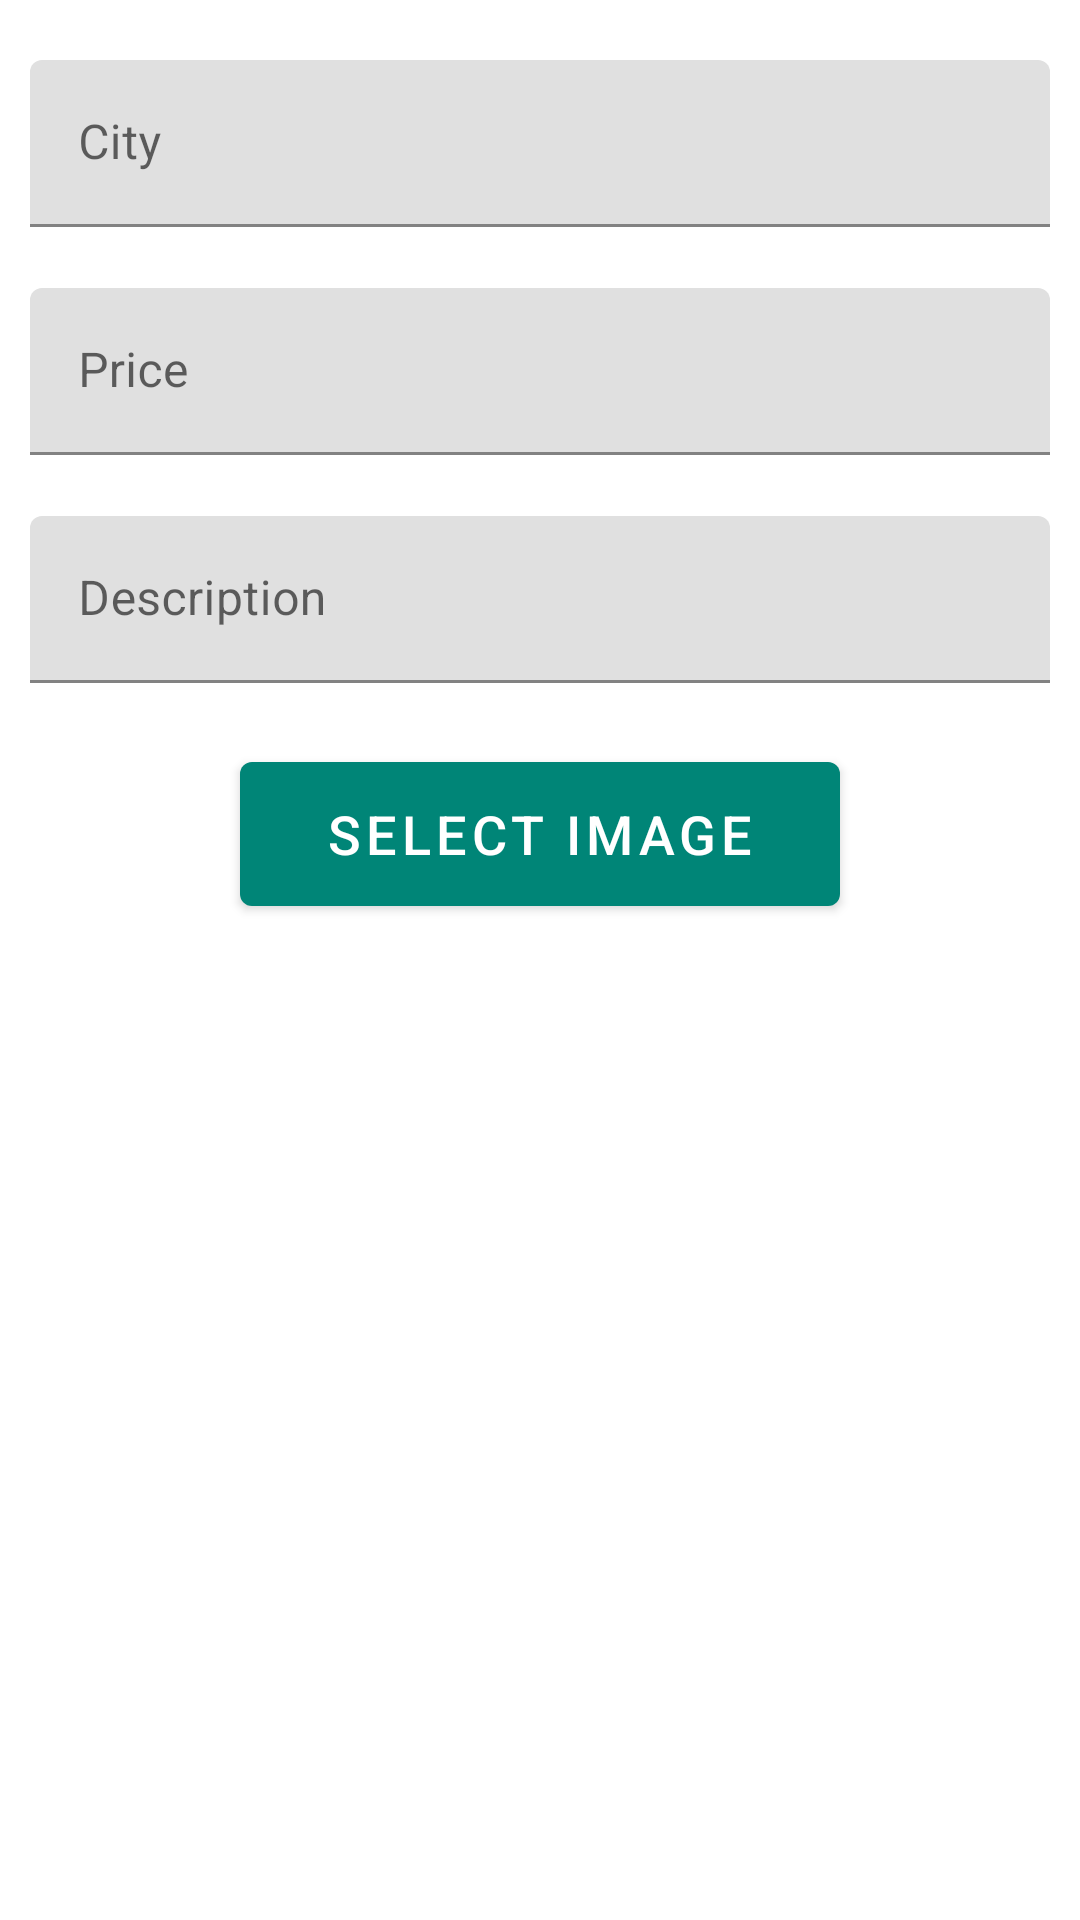

This screen was rendered from an Android layout file. Write that file and the resources it references.
<!-- AndroidManifest.xml: application theme AppTheme -->
<!-- res/layout/fragment_admin.xml -->
<?xml version="1.0" encoding="utf-8"?>
<ScrollView
    android:layout_width="match_parent"
    android:layout_height="match_parent"
    android:fillViewport="true"
    xmlns:android="http://schemas.android.com/apk/res/android">
  
  <androidx.constraintlayout.widget.ConstraintLayout
      xmlns:tools="http://schemas.android.com/tools"
      android:layout_width="match_parent"
      android:layout_height="wrap_content"
      xmlns:app="http://schemas.android.com/apk/res-auto"
      tools:context=".ui.fragment.AdminFragment">
    
    <com.google.android.material.textfield.TextInputLayout
        android:id="@+id/city_text_input"
        style="@style/Widget.MaterialComponents.TextInputLayout.FilledBox"
        android:layout_width="0dp"
        app:layout_constraintTop_toTopOf="parent"
        app:layout_constraintStart_toStartOf="parent"
        app:layout_constraintEnd_toEndOf="parent"
        android:layout_height="wrap_content"
        android:layout_marginStart="10dp"
        android:layout_marginEnd="10dp"
        android:layout_marginTop="20dp"
        android:hint="City"
        app:errorEnabled="true">
      
      <com.google.android.material.textfield.TextInputEditText
          android:id="@+id/city_edit_text"
          android:layout_width="match_parent"
          android:layout_height="wrap_content"
          android:inputType="textPersonName"/>
    
    </com.google.android.material.textfield.TextInputLayout>
    
    
    <com.google.android.material.textfield.TextInputLayout
        android:id="@+id/price_text_input"
        style="@style/Widget.MaterialComponents.TextInputLayout.FilledBox"
        android:layout_width="0dp"
        app:layout_constraintTop_toBottomOf="@id/city_text_input"
        app:layout_constraintStart_toStartOf="@id/city_text_input"
        app:layout_constraintEnd_toEndOf="@id/city_text_input"
        android:layout_height="wrap_content"
        android:hint="Price"
        app:errorEnabled="true">
      
      <com.google.android.material.textfield.TextInputEditText
          android:id="@+id/price_edit_text"
          android:layout_width="match_parent"
          android:layout_height="wrap_content"
          android:inputType="number"/>
    
    </com.google.android.material.textfield.TextInputLayout>
    
    <com.google.android.material.textfield.TextInputLayout
        android:id="@+id/desc_text_input"
        style="@style/Widget.MaterialComponents.TextInputLayout.FilledBox"
        android:layout_width="0dp"
        app:layout_constraintTop_toBottomOf="@id/price_text_input"
        app:layout_constraintStart_toStartOf="@id/city_text_input"
        app:layout_constraintEnd_toEndOf="@id/city_text_input"
        android:layout_height="wrap_content"
        android:hint="Description"
        app:errorEnabled="true">
      
      <com.google.android.material.textfield.TextInputEditText
          android:id="@+id/desc_edit_text"
          android:layout_width="match_parent"
          android:layout_height="wrap_content"
          android:inputType="textPersonName"/>
    
    </com.google.android.material.textfield.TextInputLayout>
    
    <com.google.android.material.button.MaterialButton
        android:id="@+id/btnSelectImage"
        app:layout_constraintTop_toBottomOf="@id/desc_text_input"
        app:layout_constraintEnd_toEndOf="@id/desc_text_input"
        app:layout_constraintStart_toStartOf="@id/desc_text_input"
        android:layout_width="wrap_content"
        style="@style/Widget.MaterialComponents.Button"
        android:text="Select image"
        android:textAllCaps="true"
        android:textSize="18sp"
        android:minWidth="200dp"
        android:layout_height="60dp"/>
    
    <ImageView
        android:id="@+id/selectedImg"
        android:layout_width="0dp"
        tools:src="@drawable/xbox"
        android:layout_marginTop="20dp"
        app:layout_constraintStart_toStartOf="@id/desc_text_input"
        app:layout_constraintEnd_toEndOf="@id/desc_text_input"
        app:layout_constraintTop_toBottomOf="@id/btnSelectImage"
        android:layout_height="250dp"/>
  
    <ProgressBar
        android:id="@+id/bar"
        android:layout_width="wrap_content"
        android:layout_height="wrap_content"
        android:visibility="gone"
        app:layout_constraintTop_toBottomOf="@id/selectedImg"
        app:layout_constraintBottom_toBottomOf="parent"
        app:layout_constraintStart_toStartOf="@id/btnSelectImage"
        app:layout_constraintEnd_toEndOf="@id/btnSelectImage"
    />
  
  </androidx.constraintlayout.widget.ConstraintLayout>
</ScrollView>
<!-- resources referenced by this layout -->
<resources>
  <!-- drawable xbox: jpg bitmap (drawable, 147521 bytes) -->
  <style name="AppTheme" parent="Base.Theme.MaterialComponents.Light.DarkActionBar">
          
          <item name="colorPrimary">@color/colorPrimary</item>
          <item name="colorPrimaryDark">@color/colorPrimaryDark</item>
          <item name="colorAccent">@color/colorAccent</item>
          
          <item name="windowActionBar">false</item>
          <item name="windowNoTitle">true</item>
          <item name="android:textAllCaps">false
          </item>
      </style>
  <color name="colorPrimary">#008577</color>
  <color name="colorPrimaryDark">#00574B</color>
  <color name="colorAccent">#D81B60</color>
</resources>
